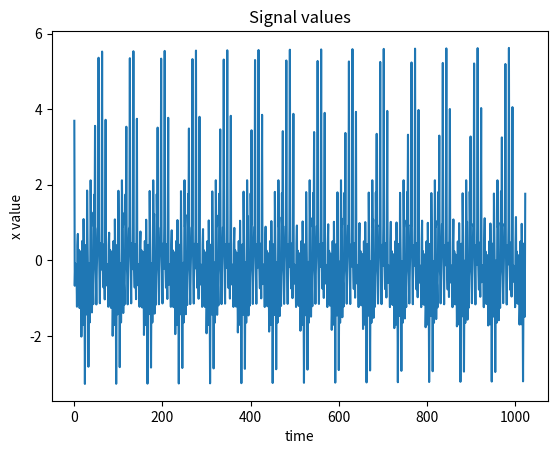
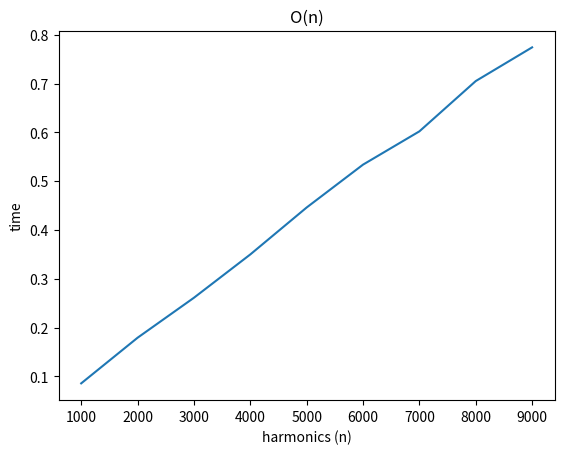
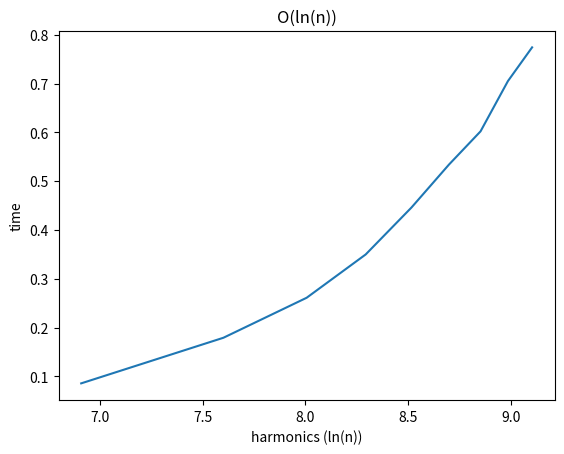
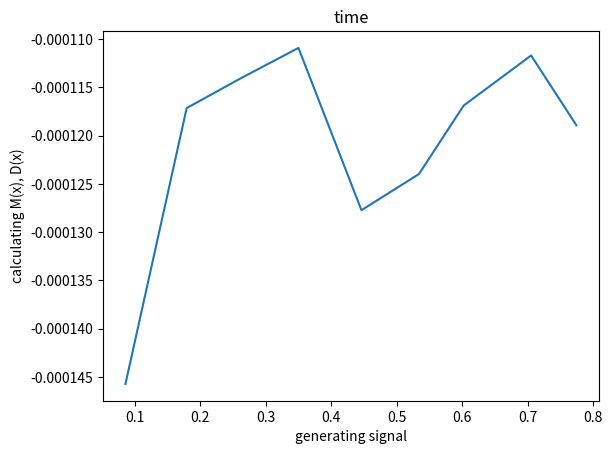

Generate these figures, in order, with matplotlib:
import matplotlib.pyplot as plt
from random import random
from math import sin, log
from time import perf_counter as getTime

# input parameters
HARMONICS = 12
W_MAX = 1800
DCALLS = 1024

# calc functions
getMx = lambda xArr: sum(xArr) / len(xArr)
getDx = lambda xArr, Mx, dc: sum([ (x - Mx) ** 2 for x in xArr ]) / (dc - 1)

def calcSignal(harmonics=HARMONICS, wMax=W_MAX, dCalls=DCALLS):
  w0 = wMax / harmonics
  tArr = [ t for t in range(dCalls) ]
  xArr = [0] * dCalls

  for hi in range(harmonics):
    w = w0 + w0 * hi
    amp = random()
    phase = random()
    for t in tArr:
      xArr[t] += amp * sin(w * t + phase)

  return tArr, xArr


def getComplexityParams(iterable, amount):
  harmonics = [ iterable * i for i in range(1, amount) ]
  timeArr = list()
  timeChArr = list()

  for n in harmonics:
    start = getTime()
    _, xArr = calcSignal(harmonics=int(n))
    signalEnd = getTime()
    timeArr.append(signalEnd - start)
    getDx(xArr, getMx(xArr), DCALLS)
    paramsEnd = getTime()
    timeChArr.append(signalEnd - paramsEnd)

  return harmonics, timeArr, timeChArr


def draw(coords, labels):
  xlabel, ylabel, title = labels
  plt.plot(*coords)
  plt.xlabel(xlabel)
  plt.ylabel(ylabel)
  plt.title(title)


# results output
tArr, xArr = calcSignal()
Mx = getMx(xArr)
Dx = getDx(xArr, Mx, DCALLS)

print("M(x) =", Mx)
print("D(x) =", Dx)

cmpHarmonics, cpmTime, cpmTimeCh  = getComplexityParams(10e2, 10)
lnHarmonics = [ log(n) for n in cmpHarmonics ]

draw((tArr, xArr), ("time", "x value", "Signal values"))
plt.figure()
draw((cmpHarmonics, cpmTime), ("harmonics (n)", "time","O(n)"))
plt.figure()
draw((lnHarmonics, cpmTime), ("harmonics (ln(n))", "time","O(ln(n))"))
plt.figure()
draw((cpmTime, cpmTimeCh), ("generating signal", "calculating M(x), D(x)", "time"))
plt.show()
